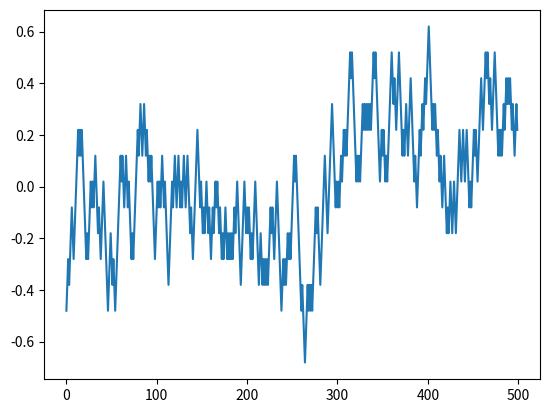

This chart was generated by the following Python code:
import numpy as np

def load_random_walks(logger=None, series_length=500, num_walks=1000):
    walk_array = np.zeros((num_walks, series_length), dtype=np.float16)
    for row, _ in enumerate(walk_array):
        val = np.random.normal(0, 1, None)
        for i in range(series_length):
            walk_array[row, i] = val
            if np.random.normal(0, 1, None) < val:
                val -= 0.1
            else:
                val += 0.1

    if logger:
        logger.info(f"Shape of synthetic walks: {walk_array.shape}")
    else:
        print(f"Shape of synthetic walks: {walk_array.shape}")
        print("Sanity checks")
        print(f"Max of converted array: {np.max(walk_array)}")
        print(f"Min of converted array: {np.min(walk_array)}") 

    return walk_array   


if __name__ == '__main__':
    rw = load_random_walks()

    import matplotlib.pyplot as plt
    plt.plot(range(500), rw[0, :])
    plt.savefig('random_walk.png')
